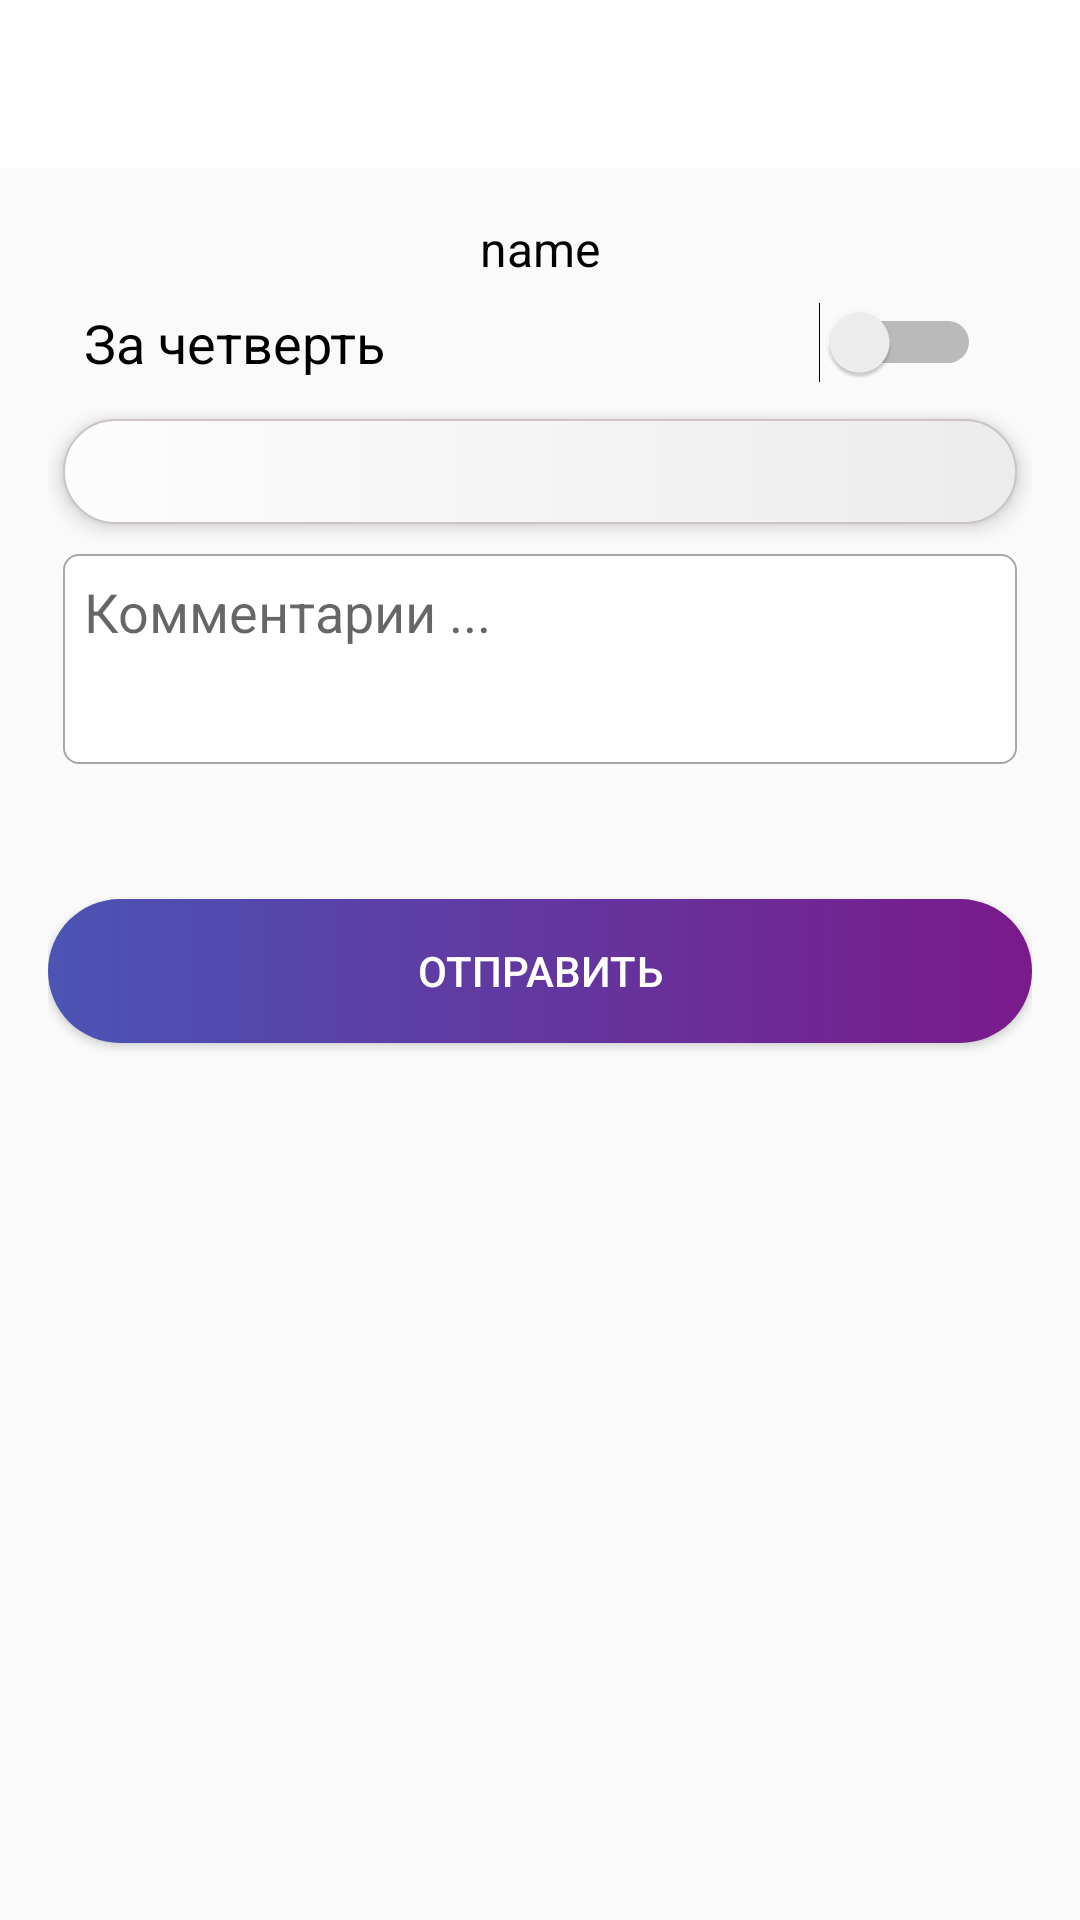

Here is an Android app screen rendered from its layout file. Give the layout XML and the strings, colors and styles it references.
<!-- AndroidManifest.xml: application theme AppTheme -->
<!-- res/layout/activity_mark_children.xml -->
<?xml version="1.0" encoding="utf-8"?>
<LinearLayout xmlns:android="http://schemas.android.com/apk/res/android"
    xmlns:app="http://schemas.android.com/apk/res-auto"
    xmlns:tools="http://schemas.android.com/tools"
    android:layout_width="match_parent"
    android:layout_height="match_parent"
    android:orientation="vertical"
    tools:context=".teacher.children.ChildrenMarkActivity">

    <android.support.design.widget.AppBarLayout
        android:id="@+id/app_bar_layout"
        android:layout_width="match_parent"
        android:layout_height="wrap_content"
        android:theme="@style/AppTheme.AppBarOverlay">

        <android.support.v7.widget.Toolbar
            android:id="@+id/toolbar"
            android:layout_width="match_parent"
            android:layout_height="?attr/actionBarSize"
            android:background="@color/white"
            app:popupTheme="@style/ThemeOverlay.AppCompat.Light"
            app:theme="@style/ToolbarColoredBackArrow"
            app:titleTextColor="#000000">

        </android.support.v7.widget.Toolbar>


    </android.support.design.widget.AppBarLayout>

    <android.support.v4.widget.NestedScrollView
        android:scrollbarSize="4dp"
        android:scrollbarThumbVertical="@color/colorAccent"
        android:scrollbarStyle="insideOverlay"
        android:scrollbars="vertical"
        android:fillViewport="true"
        android:layout_width="match_parent"
        android:layout_height="match_parent">

        <LinearLayout
            android:layout_width="match_parent"
            android:layout_height="wrap_content"
            android:orientation="vertical"
            android:padding="16dp">

            <TextView
                android:id="@+id/name"
                android:textSize="16sp"
                android:gravity="center"
                android:layout_gravity="center"
                android:textColor="@color/black"
                android:layout_width="match_parent"
                android:text="name"
                android:layout_height="wrap_content" />

            <RelativeLayout
                android:layout_width="match_parent"
                android:layout_height="wrap_content"
                android:layout_marginRight="12dp"
                android:layout_marginLeft="12dp"
                android:layout_marginTop="2dp"
                android:layout_marginBottom="2dp">

                <TextView
                    android:layout_width="match_parent"
                    android:layout_height="wrap_content"
                    android:layout_centerInParent="true"
                    android:gravity="center_vertical"
                    android:text="За четверть"
                    android:textColor="@color/black"
                    android:textSize="18sp" />

                <Switch
                    android:id="@+id/part_swith"
                    android:layout_width="wrap_content"
                    android:layout_height="wrap_content"
                    android:layout_alignParentEnd="true"
                    android:layout_alignParentRight="true"
                    android:layout_centerInParent="true"
                    android:layout_margin="5dp"
                    android:gravity="center"
                    android:shadowColor="@color/colorPrimaryDark"/>

            </RelativeLayout>

            <Spinner
                android:id="@+id/partSpinner"
                android:layout_width="match_parent"
                android:layout_height="35dp"
                android:layout_gravity="center"
                android:layout_margin="5dp"
                android:background="@drawable/my_custom_edittext"
                android:elevation="4dp"
                android:fontFamily="sans-serif"
                android:popupBackground="@android:color/transparent" />


            <EditText
                android:id="@+id/reviews"
                android:layout_width="match_parent"
                android:layout_height="70dp"
                android:layout_margin="5dp"
                android:background="@drawable/edittext"
                android:gravity="top"
                android:hint="Комментарии ..."
                android:padding="7dp" />


            <android.support.v7.widget.RecyclerView
                android:id="@+id/recyclerView"
                android:layout_width="match_parent"
                android:layout_height="wrap_content"
                />

            <Button
                android:onClick="onClickMark"
                android:layout_width="match_parent"
                android:layout_height="wrap_content"
                android:layout_marginTop="40dp"
                android:background="@drawable/mybuttonclicked"
                android:text="отправить"
                android:textColor="@color/white" />

        </LinearLayout>
    </android.support.v4.widget.NestedScrollView>
</LinearLayout>
<!-- resources referenced by this layout -->
<resources>
  <color name="black">#000000</color>
  <color name="colorAccent">#9956af</color>
  <color name="colorPrimaryDark">#692f9a</color>
  <color name="white">#ffffff</color>
  <!-- drawable edittext (drawable) -->
  <selector xmlns:android="http://schemas.android.com/apk/res/android">
      <item android:state_pressed="false">
          <shape>
              <stroke android:color="#aba6a6"
                  android:width="0.5dp"/>
              <corners
                  android:bottomLeftRadius="5dp"
                  android:bottomRightRadius="5dp"
                  android:topLeftRadius="5dp"
                  android:topRightRadius="5dp" />
              <solid android:color="#fff" />
          </shape>
      </item>
  
      <item android:state_pressed="true">
          <shape>
              <stroke android:color="#6b6666"
                  android:width="1dp"/>
              <corners
                  android:bottomLeftRadius="7dp"
                  android:bottomRightRadius="7dp"
                  android:topLeftRadius="7dp"
                  android:topRightRadius="7dp" />
          </shape>
      </item>
  </selector>
  <!-- drawable my_custom_edittext (drawable-mdpi) -->
  <?xml version="1.0" encoding="utf-8"?>
  
  <selector xmlns:android="http://schemas.android.com/apk/res/android">
  
      <item>
          <shape android:shape="rectangle">
              <corners android:radius="30dp"/>
              <stroke android:width="0.5dp"
                  android:color="#ccc4c4"/>
              <gradient android:startColor="#fdfdfe"
                  android:endColor="#ececec"/>
  
          </shape>
  
      </item>
  
  </selector>
  <!-- drawable mybuttonclicked (drawable) -->
  <?xml version="1.0" encoding="utf-8"?>
  
  <selector xmlns:android="http://schemas.android.com/apk/res/android">
  
      <item>
          <shape android:shape="rectangle">
              <corners android:radius="30dp"/>
              <stroke android:width="0dp"
                  android:color="#ffffff"/>
              <gradient android:startColor="#4b54b4"
                  android:endColor="#7a1a8b"/>
  
          </shape>
      </item>
  </selector>
  <style name="AppTheme.AppBarOverlay" parent="ThemeOverlay.AppCompat.Dark.ActionBar" />
  <style name="ToolbarColoredBackArrow" parent="Theme.AppCompat.Light.NoActionBar">
          <item name="actionMenuTextColor">#000</item>
          <item name="android:actionMenuTextColor">@color/black</item>
          <item name="android:textColorSecondary">@color/black</item>
          <item name="colorPrimary">@color/colorPrimary</item>
          <item name="colorPrimaryDark">@color/colorPrimaryDark</item>
          <item name="colorAccent">@color/colorAccent</item>
      </style>
  <style name="AppTheme" parent="Theme.AppCompat.Light.NoActionBar">
          
          <item name="colorPrimary">@color/colorPrimary</item>
          <item name="colorPrimaryDark">@color/colorPrimaryDark</item>
          <item name="colorAccent">@color/colorAccent</item>
      </style>
  <color name="colorPrimary">#3F51B5</color>
</resources>
